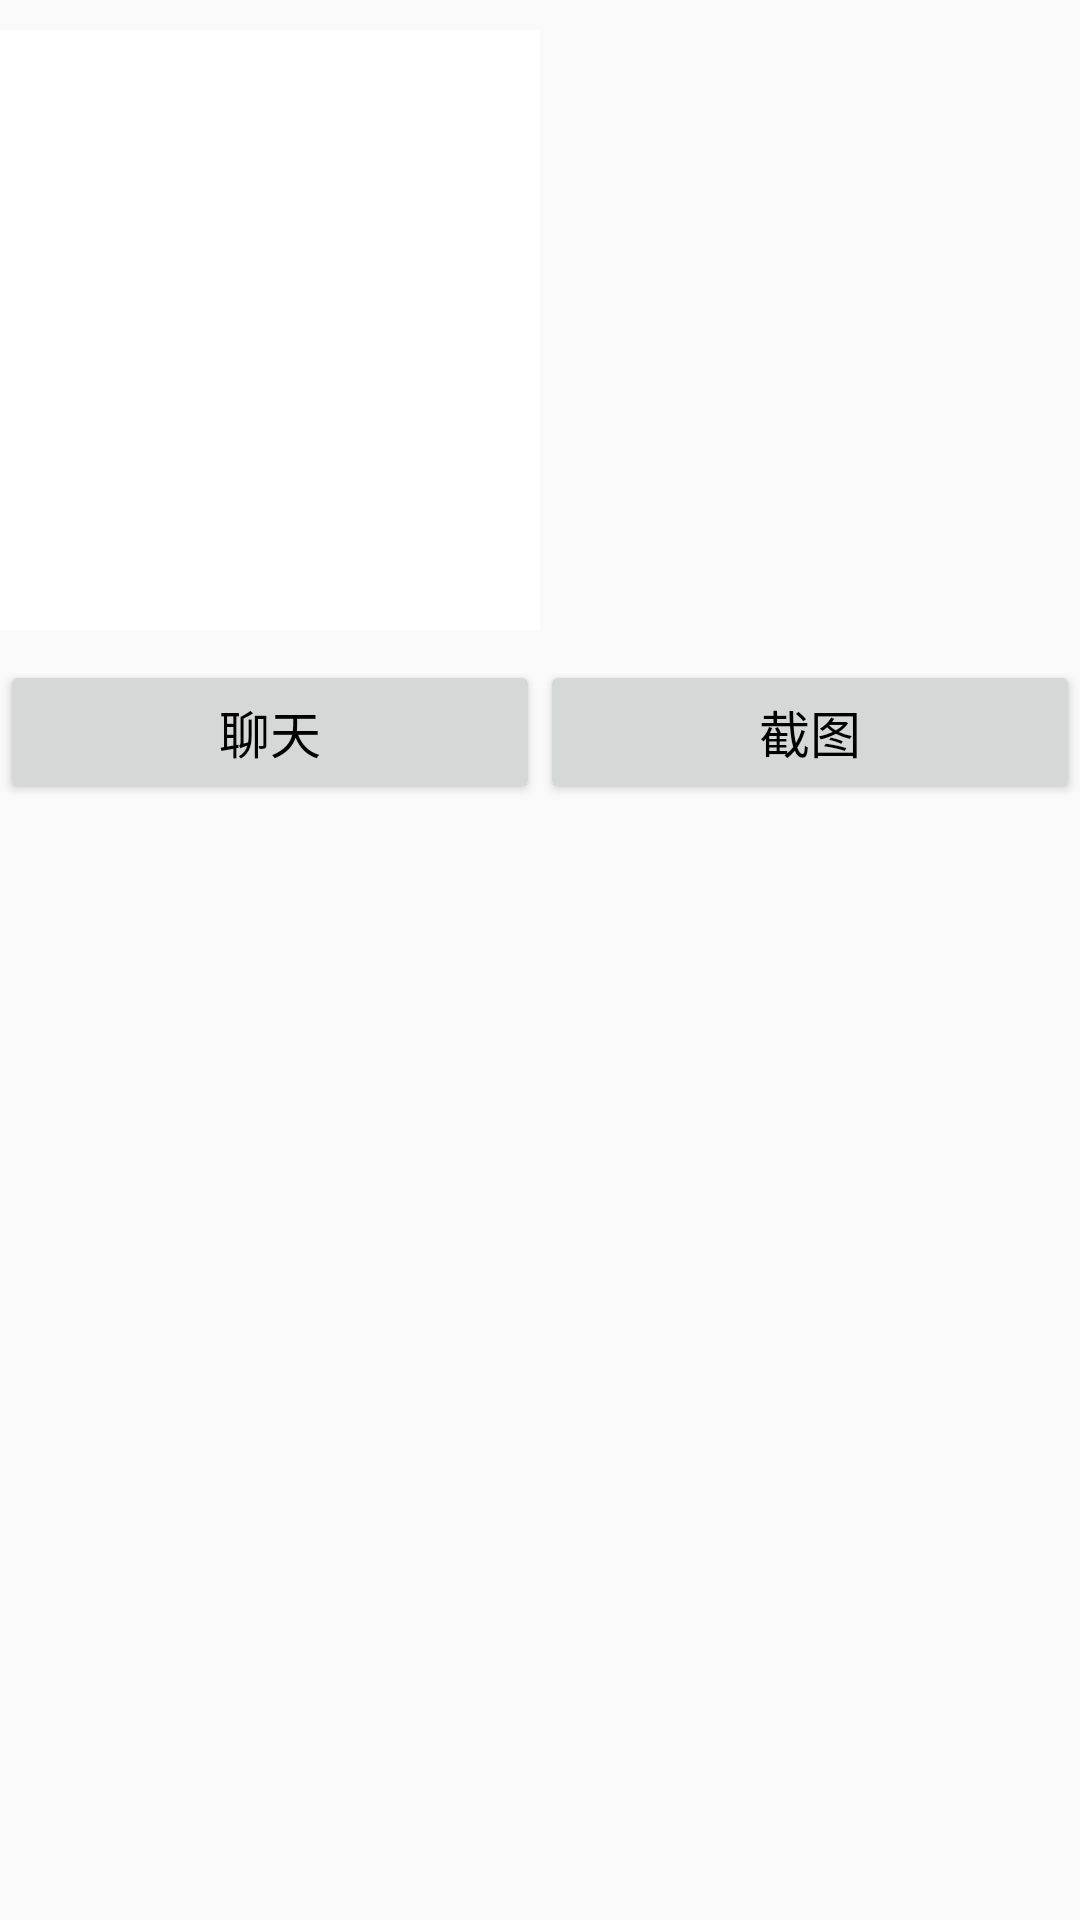

Write the Android layout XML for this screen, with the resource values it uses.
<!-- AndroidManifest.xml: application theme AppTheme -->
<!-- res/layout/fragment_capture.xml -->
<?xml version="1.0" encoding="utf-8"?>
<LinearLayout xmlns:android="http://schemas.android.com/apk/res/android"
    xmlns:tools="http://schemas.android.com/tools"
    android:layout_width="match_parent"
    android:layout_height="match_parent"
    android:orientation="vertical"
    tools:context=".fragment.CaptureFragment">

    <LinearLayout
        android:layout_width="match_parent"
        android:layout_height="200dp"
        android:layout_marginTop="10dp"
        android:orientation="horizontal">

        <TextView
            android:id="@+id/tv_capture"
            android:layout_width="0dp"
            android:layout_height="match_parent"
            android:layout_weight="1"
            android:background="#ffffff"
            android:textColor="#000000"
            android:textSize="17sp" />

        <ImageView
            android:id="@+id/iv_capture"
            android:layout_width="0dp"
            android:layout_height="match_parent"
            android:layout_weight="1" />

    </LinearLayout>

    <LinearLayout
        android:layout_width="match_parent"
        android:layout_height="wrap_content"
        android:layout_marginTop="10dp"
        android:orientation="horizontal">

        <Button
            android:id="@+id/btn_chat"
            android:layout_width="0dp"
            android:layout_height="wrap_content"
            android:layout_weight="1"
            android:text="聊天"
            android:textColor="#000000"
            android:textSize="17sp" />

        <Button
            android:id="@+id/btn_capture"
            android:layout_width="0dp"
            android:layout_height="wrap_content"
            android:layout_weight="1"
            android:text="截图"
            android:textColor="#000000"
            android:textSize="17sp" />

    </LinearLayout>
</LinearLayout>
<!-- resources referenced by this layout -->
<resources>
  <style name="AppTheme" parent="Theme.AppCompat.Light.DarkActionBar">
          
          <item name="colorPrimary">@color/colorPrimary</item>
          <item name="colorPrimaryDark">@color/colorPrimaryDark</item>
          <item name="colorAccent">@color/colorAccent</item>
      </style>
  <color name="colorPrimary">#3F51B5</color>
  <color name="colorPrimaryDark">#303F9F</color>
  <color name="colorAccent">#FF4081</color>
</resources>
